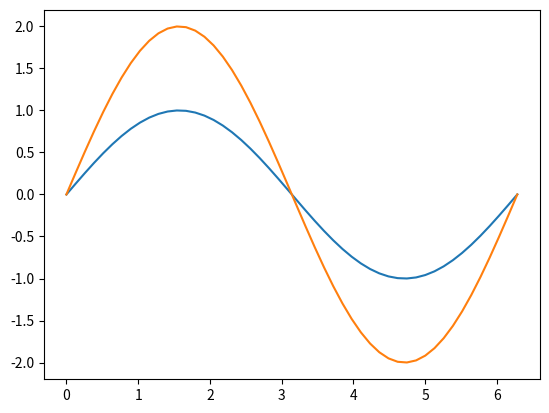

The script that saved this image: (Note: this script raises an exception after producing the figure.)

import matplotlib.pyplot as plt
import numpy as np

x = np.linspace(0, 2 * np.pi, 50)
y = np.sin(x)

# plt.plot(x, y)
# plt.show()
# plt.plot(x, y)
# plt.plot(x, y * 2)
# plt.title("sin(x) & 2sin(x)")
# plt.show()

plt.plot(x, y, label="sin(x)")
plt.plot(x, y * 2, label="2sin(x)")
# plt.legend()
plt.legend(loc='best bbbbbbbbbb')
plt.show()